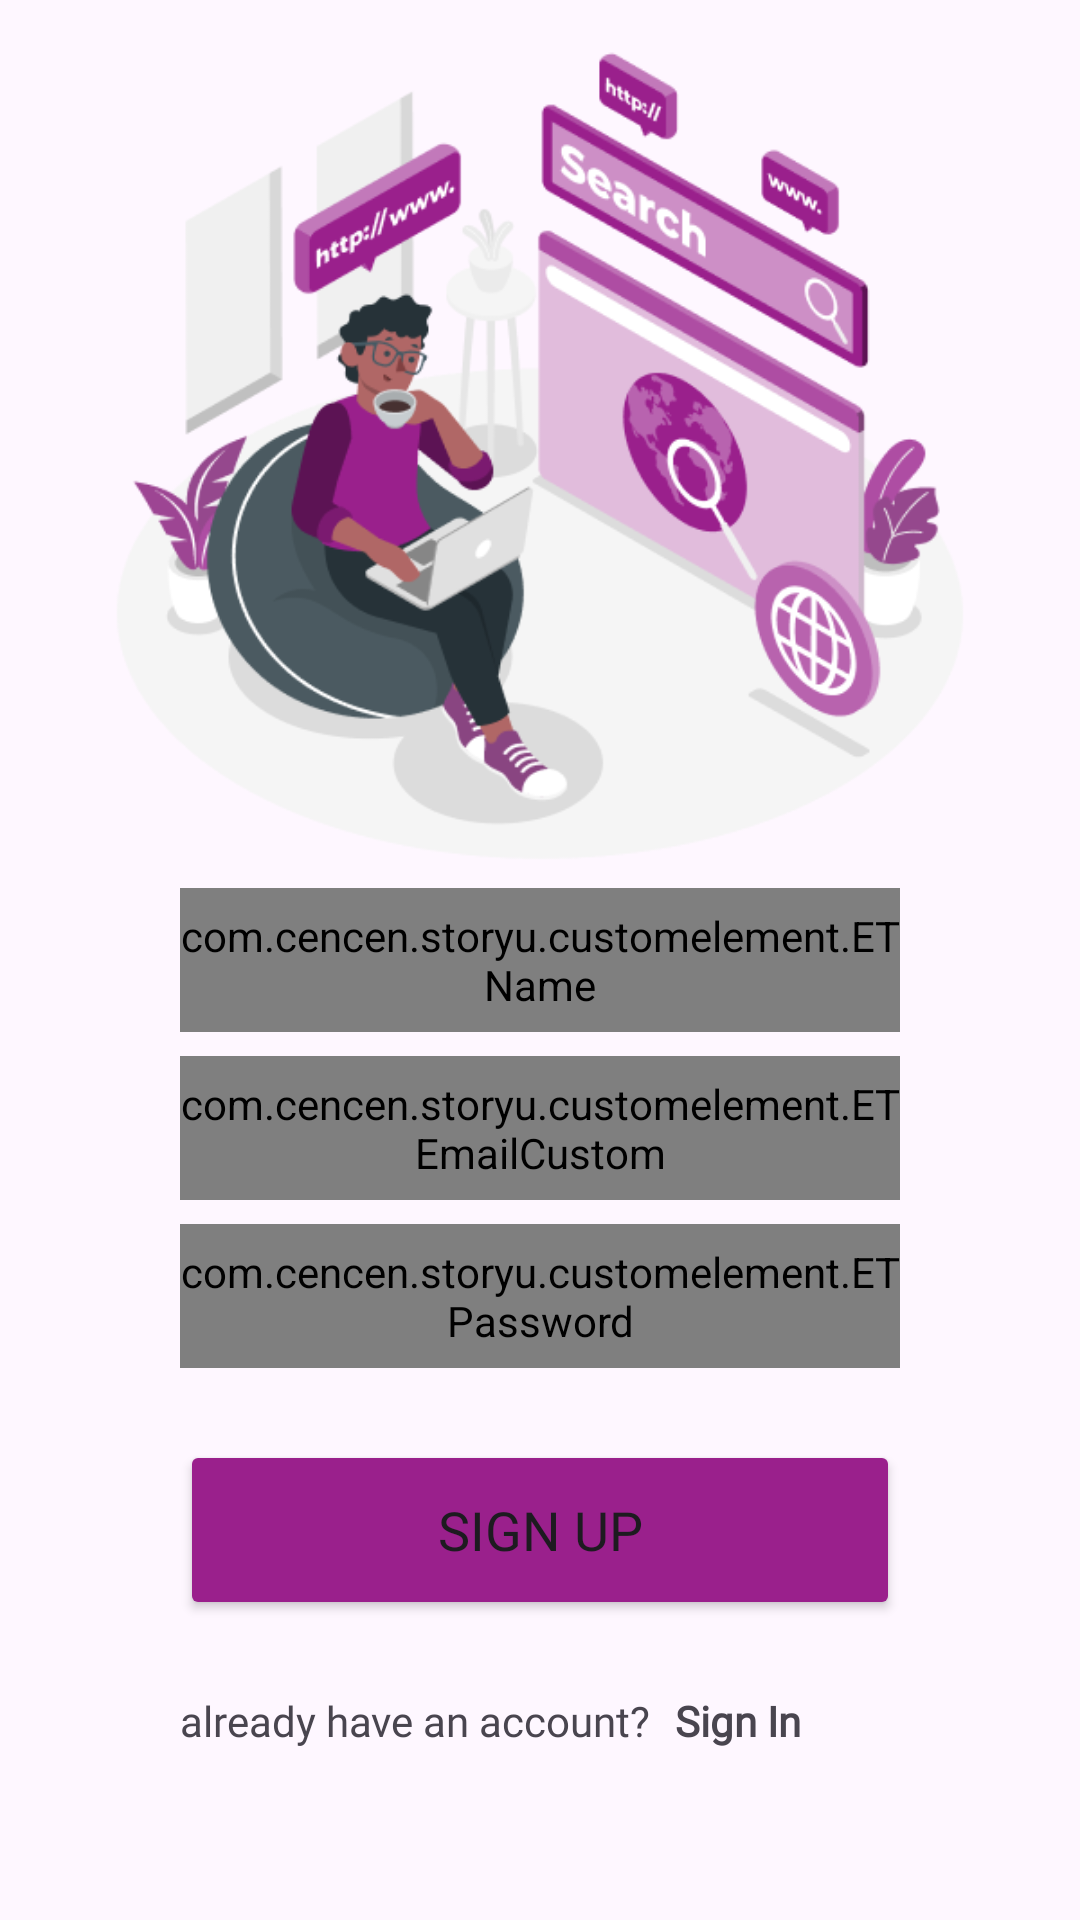

Produce the Android XML layout that renders to this screen, including the resource entries it uses.
<!-- AndroidManifest.xml: application theme Theme.StoryU -->
<!-- res/layout/activity_signup.xml -->
<?xml version="1.0" encoding="utf-8"?>
<androidx.constraintlayout.widget.ConstraintLayout xmlns:android="http://schemas.android.com/apk/res/android"
    xmlns:app="http://schemas.android.com/apk/res-auto"
    xmlns:tools="http://schemas.android.com/tools"
    android:layout_width="match_parent"
    android:layout_height="match_parent"
    tools:context=".view.member.SignupActivity">

    <ImageView
        android:id="@+id/iv_signupmember"
        android:layout_width="300dp"
        android:layout_height="300dp"
        app:layout_constraintBottom_toTopOf="@+id/et_namemembers"
        app:layout_constraintEnd_toEndOf="parent"
        app:layout_constraintStart_toStartOf="parent"
        app:layout_constraintTop_toTopOf="parent"
        app:srcCompat="@drawable/iv_signupheader" />

    <com.cencen.storyu.customelement.ETName
        android:id="@+id/et_namemembers"
        android:layout_width="match_parent"
        android:layout_height="48dp"
        android:layout_marginStart="60dp"
        android:layout_marginEnd="60dp"
        android:hint="@string/name_here"
        android:textAlignment="center"
        app:layout_constraintBottom_toBottomOf="parent"
        app:layout_constraintEnd_toEndOf="parent"
        app:layout_constraintStart_toStartOf="parent"
        app:layout_constraintTop_toTopOf="parent" />

    <com.cencen.storyu.customelement.ETEmailCustom
        android:id="@+id/et_emailmembers"
        android:layout_width="match_parent"
        android:layout_height="48dp"
        android:layout_marginStart="60dp"
        android:layout_marginTop="8dp"
        android:layout_marginEnd="60dp"
        android:hint="@string/email_here"
        android:textAlignment="center"
        app:layout_constraintEnd_toEndOf="parent"
        app:layout_constraintStart_toStartOf="parent"
        app:layout_constraintTop_toBottomOf="@+id/et_namemembers" />

    <com.cencen.storyu.customelement.ETPassword
        android:id="@+id/et_passmembers"
        android:layout_width="match_parent"
        android:layout_height="48dp"
        android:layout_marginStart="60dp"
        android:layout_marginTop="8dp"
        android:layout_marginEnd="60dp"
        android:hint="@string/pass_here"
        android:textAlignment="center"
        app:layout_constraintEnd_toEndOf="parent"
        app:layout_constraintStart_toStartOf="parent"
        app:layout_constraintTop_toBottomOf="@+id/et_emailmembers" />

    <Button
        android:id="@+id/btnSignUp"
        android:layout_width="0dp"
        android:layout_height="60dp"
        android:layout_marginStart="60dp"
        android:layout_marginTop="24dp"
        android:layout_marginEnd="60dp"
        android:backgroundTint="@color/violet2"
        android:fontFamily="@font/bold"
        android:text="@string/sign_up"
        android:textSize="18sp"
        app:layout_constraintEnd_toEndOf="parent"
        app:layout_constraintStart_toStartOf="parent"
        app:layout_constraintTop_toBottomOf="@+id/et_passmembers" />

    <TextView
        android:id="@+id/tv_haveacc"
        android:layout_width="wrap_content"
        android:layout_height="wrap_content"
        android:layout_marginStart="60dp"
        android:layout_marginTop="24dp"
        android:fontFamily="@font/regular"
        android:text="@string/have_acc"
        app:layout_constraintStart_toStartOf="parent"
        app:layout_constraintTop_toBottomOf="@+id/btnSignUp" />

    <TextView
        android:id="@+id/tv_gotosignin"
        android:layout_width="wrap_content"
        android:layout_height="wrap_content"
        android:layout_marginStart="8dp"
        android:layout_marginTop="24dp"
        android:fontFamily="@font/bold"
        android:text="@string/sign_in"
        android:textStyle="bold"
        app:layout_constraintStart_toEndOf="@+id/tv_haveacc"
        app:layout_constraintTop_toBottomOf="@+id/btnSignUp" />

    <com.airbnb.lottie.LottieAnimationView
        android:id="@+id/loadingbars"
        android:layout_width="130dp"
        android:layout_height="130dp"
        android:layout_centerHorizontal="true"
        android:visibility="invisible"
        app:layout_constraintBottom_toBottomOf="parent"
        app:layout_constraintEnd_toEndOf="parent"
        app:layout_constraintStart_toStartOf="parent"
        app:layout_constraintTop_toTopOf="parent"
        app:lottie_autoPlay="true"
        app:lottie_loop="true"
        app:lottie_rawRes="@raw/loadingbar" />

</androidx.constraintlayout.widget.ConstraintLayout>
<!-- resources referenced by this layout -->
<resources>
  <color name="violet2">#9A208C</color>
  <!-- drawable iv_signupheader: png bitmap (drawable, 61549 bytes) -->
  <string name="email_here">your email</string>
  <string name="have_acc">already have an account?</string>
  <string name="name_here">your name</string>
  <string name="pass_here">your password</string>
  <string name="sign_in">Sign In</string>
  <string name="sign_up">Sign Up</string>
  <style name="Theme.StoryU" parent="Base.Theme.StoryU" />
  <style name="Base.Theme.StoryU" parent="Theme.Material3.DayNight.NoActionBar">
          <item name="colorPrimary">@color/violet2</item>
      </style>
</resources>
